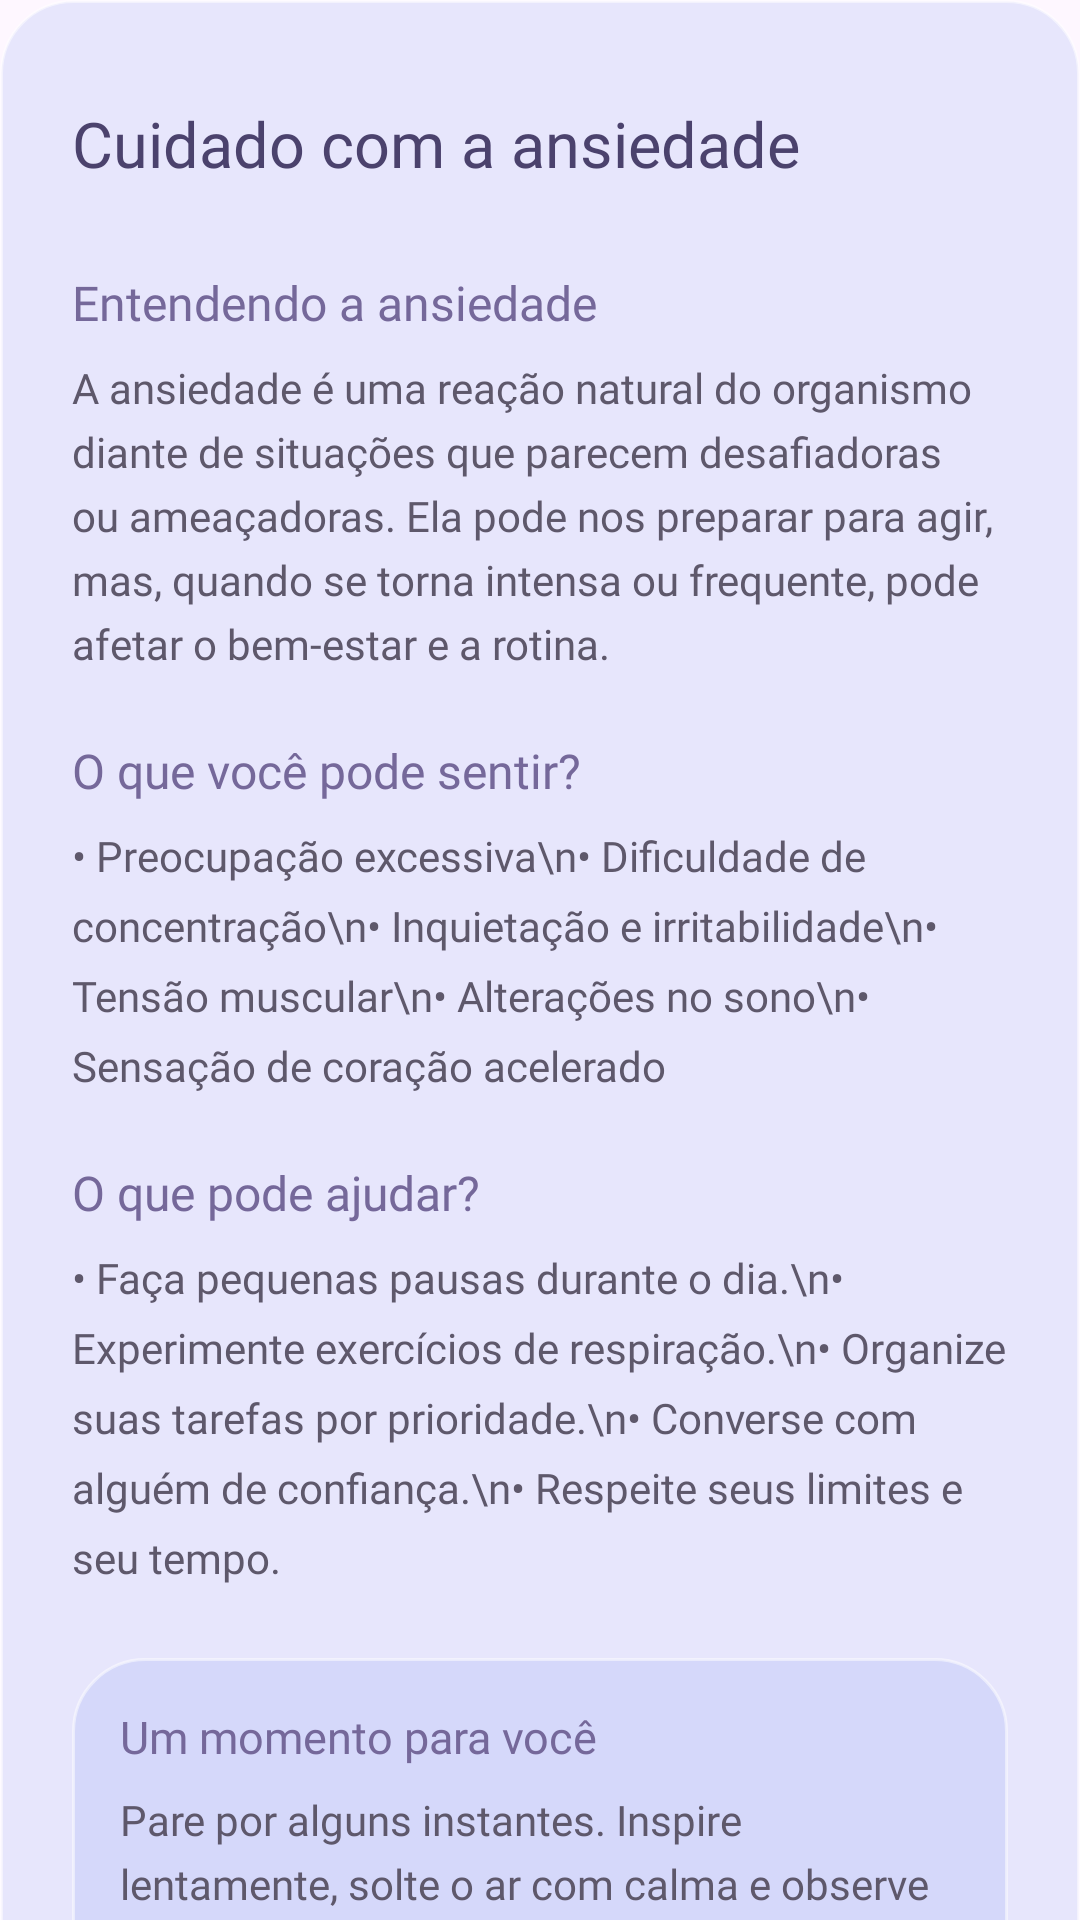

Here is an Android app screen rendered from its layout file. Give the layout XML and the strings, colors and styles it references.
<!-- AndroidManifest.xml: application theme Theme.MindU -->
<!-- res/layout/dialog_conteudo_ansiedade.xml -->
<?xml version="1.0" encoding="utf-8"?>
<ScrollView
    xmlns:android="http://schemas.android.com/apk/res/android"
    android:layout_width="match_parent"
    android:layout_height="wrap_content"
    android:fillViewport="true"
    android:scrollbars="none"
    android:background="@android:color/transparent">

    <LinearLayout
        android:layout_width="match_parent"
        android:layout_height="wrap_content"
        android:orientation="vertical"
        android:padding="24dp"
        android:background="@drawable/bg_vidro">

        
        <LinearLayout
            android:layout_width="match_parent"
            android:layout_height="wrap_content"
            android:gravity="center_vertical"
            android:orientation="horizontal">

            <TextView
                android:layout_width="0dp"
                android:layout_height="wrap_content"
                android:layout_weight="1"
                android:text="Cuidado com a ansiedade"
                android:textColor="#4B426D"
                android:textSize="21sp"
                android:fontFamily="@font/plus_jakarta_sans_bold"
                android:accessibilityHeading="true"/>

            <ImageButton
                android:id="@+id/btnFecharConteudoAnsiedade"
                android:layout_width="48dp"
                android:layout_height="48dp"
                android:background="?attr/selectableItemBackgroundBorderless"
                android:src="@drawable/ic_close"
                android:contentDescription="Fechar conteúdo"
                android:tint="#75689A"/>

        </LinearLayout>

        
        <TextView
            android:layout_width="match_parent"
            android:layout_height="wrap_content"
            android:layout_marginTop="18dp"
            android:text="Entendendo a ansiedade"
            android:textColor="#75689A"
            android:textSize="16sp"
            android:fontFamily="@font/plus_jakarta_sans_bold"/>

        <TextView
            android:layout_width="match_parent"
            android:layout_height="wrap_content"
            android:layout_marginTop="8dp"
            android:text="A ansiedade é uma reação natural do organismo diante de situações que parecem desafiadoras ou ameaçadoras. Ela pode nos preparar para agir, mas, quando se torna intensa ou frequente, pode afetar o bem-estar e a rotina."
            android:textColor="#5E586B"
            android:textSize="14sp"
            android:lineSpacingExtra="5dp"
            android:fontFamily="@font/plus_jakarta_sans"/>

        
        <TextView
            android:layout_width="match_parent"
            android:layout_height="wrap_content"
            android:layout_marginTop="22dp"
            android:text="O que você pode sentir?"
            android:textColor="#75689A"
            android:textSize="16sp"
            android:fontFamily="@font/plus_jakarta_sans_bold"/>

        <TextView
            android:layout_width="match_parent"
            android:layout_height="wrap_content"
            android:layout_marginTop="8dp"
            android:text="• Preocupação excessiva\n• Dificuldade de concentração\n• Inquietação e irritabilidade\n• Tensão muscular\n• Alterações no sono\n• Sensação de coração acelerado"
            android:textColor="#5E586B"
            android:textSize="14sp"
            android:lineSpacingExtra="7dp"
            android:fontFamily="@font/plus_jakarta_sans"/>

        
        <TextView
            android:layout_width="match_parent"
            android:layout_height="wrap_content"
            android:layout_marginTop="22dp"
            android:text="O que pode ajudar?"
            android:textColor="#75689A"
            android:textSize="16sp"
            android:fontFamily="@font/plus_jakarta_sans_bold"/>

        <TextView
            android:layout_width="match_parent"
            android:layout_height="wrap_content"
            android:layout_marginTop="8dp"
            android:text="• Faça pequenas pausas durante o dia.\n• Experimente exercícios de respiração.\n• Organize suas tarefas por prioridade.\n• Converse com alguém de confiança.\n• Respeite seus limites e seu tempo."
            android:textColor="#5E586B"
            android:textSize="14sp"
            android:lineSpacingExtra="7dp"
            android:fontFamily="@font/plus_jakarta_sans"/>

        
        <LinearLayout
            android:layout_width="match_parent"
            android:layout_height="wrap_content"
            android:layout_marginTop="24dp"
            android:orientation="vertical"
            android:padding="16dp"
            android:background="@drawable/bg_vidro">

            <TextView
                android:layout_width="match_parent"
                android:layout_height="wrap_content"
                android:text="Um momento para você"
                android:textColor="#75689A"
                android:textSize="15sp"
                android:fontFamily="@font/plus_jakarta_sans_bold"/>

            <TextView
                android:layout_width="match_parent"
                android:layout_height="wrap_content"
                android:layout_marginTop="8dp"
                android:text="Pare por alguns instantes. Inspire lentamente, solte o ar com calma e observe o ambiente ao seu redor. Não precisa resolver tudo agora: permita-se fazer uma pausa."
                android:textColor="#5E586B"
                android:textSize="14sp"
                android:lineSpacingExtra="5dp"
                android:fontFamily="@font/plus_jakarta_sans"/>
        </LinearLayout>

        
        <TextView
            android:layout_width="match_parent"
            android:layout_height="wrap_content"
            android:layout_marginTop="20dp"
            android:text="Lembre-se: este conteúdo é informativo e não substitui uma avaliação profissional. Se a ansiedade estiver prejudicando sua rotina, procure apoio especializado."
            android:textColor="#777184"
            android:textSize="12sp"
            android:lineSpacingExtra="4dp"
            android:fontFamily="@font/plus_jakarta_sans"/>

    </LinearLayout>

</ScrollView>
<!-- resources referenced by this layout -->
<resources>
  <!-- drawable bg_vidro (drawable) -->
  <?xml version="1.0" encoding="utf-8"?>
  <shape xmlns:android="http://schemas.android.com/apk/res/android"
      android:shape="rectangle">
  
      <solid android:color="#338A9FEF" />
  
      <corners android:radius="24dp" />
  
      <stroke
          android:width="1dp"
          android:color="#80FFFFFF" />
  
  </shape>
  <style name="Theme.MindU" parent="Base.Theme.MindU" />
  <style name="Base.Theme.MindU" parent="Theme.Material3.DayNight.NoActionBar">
          
          
      </style>
</resources>
